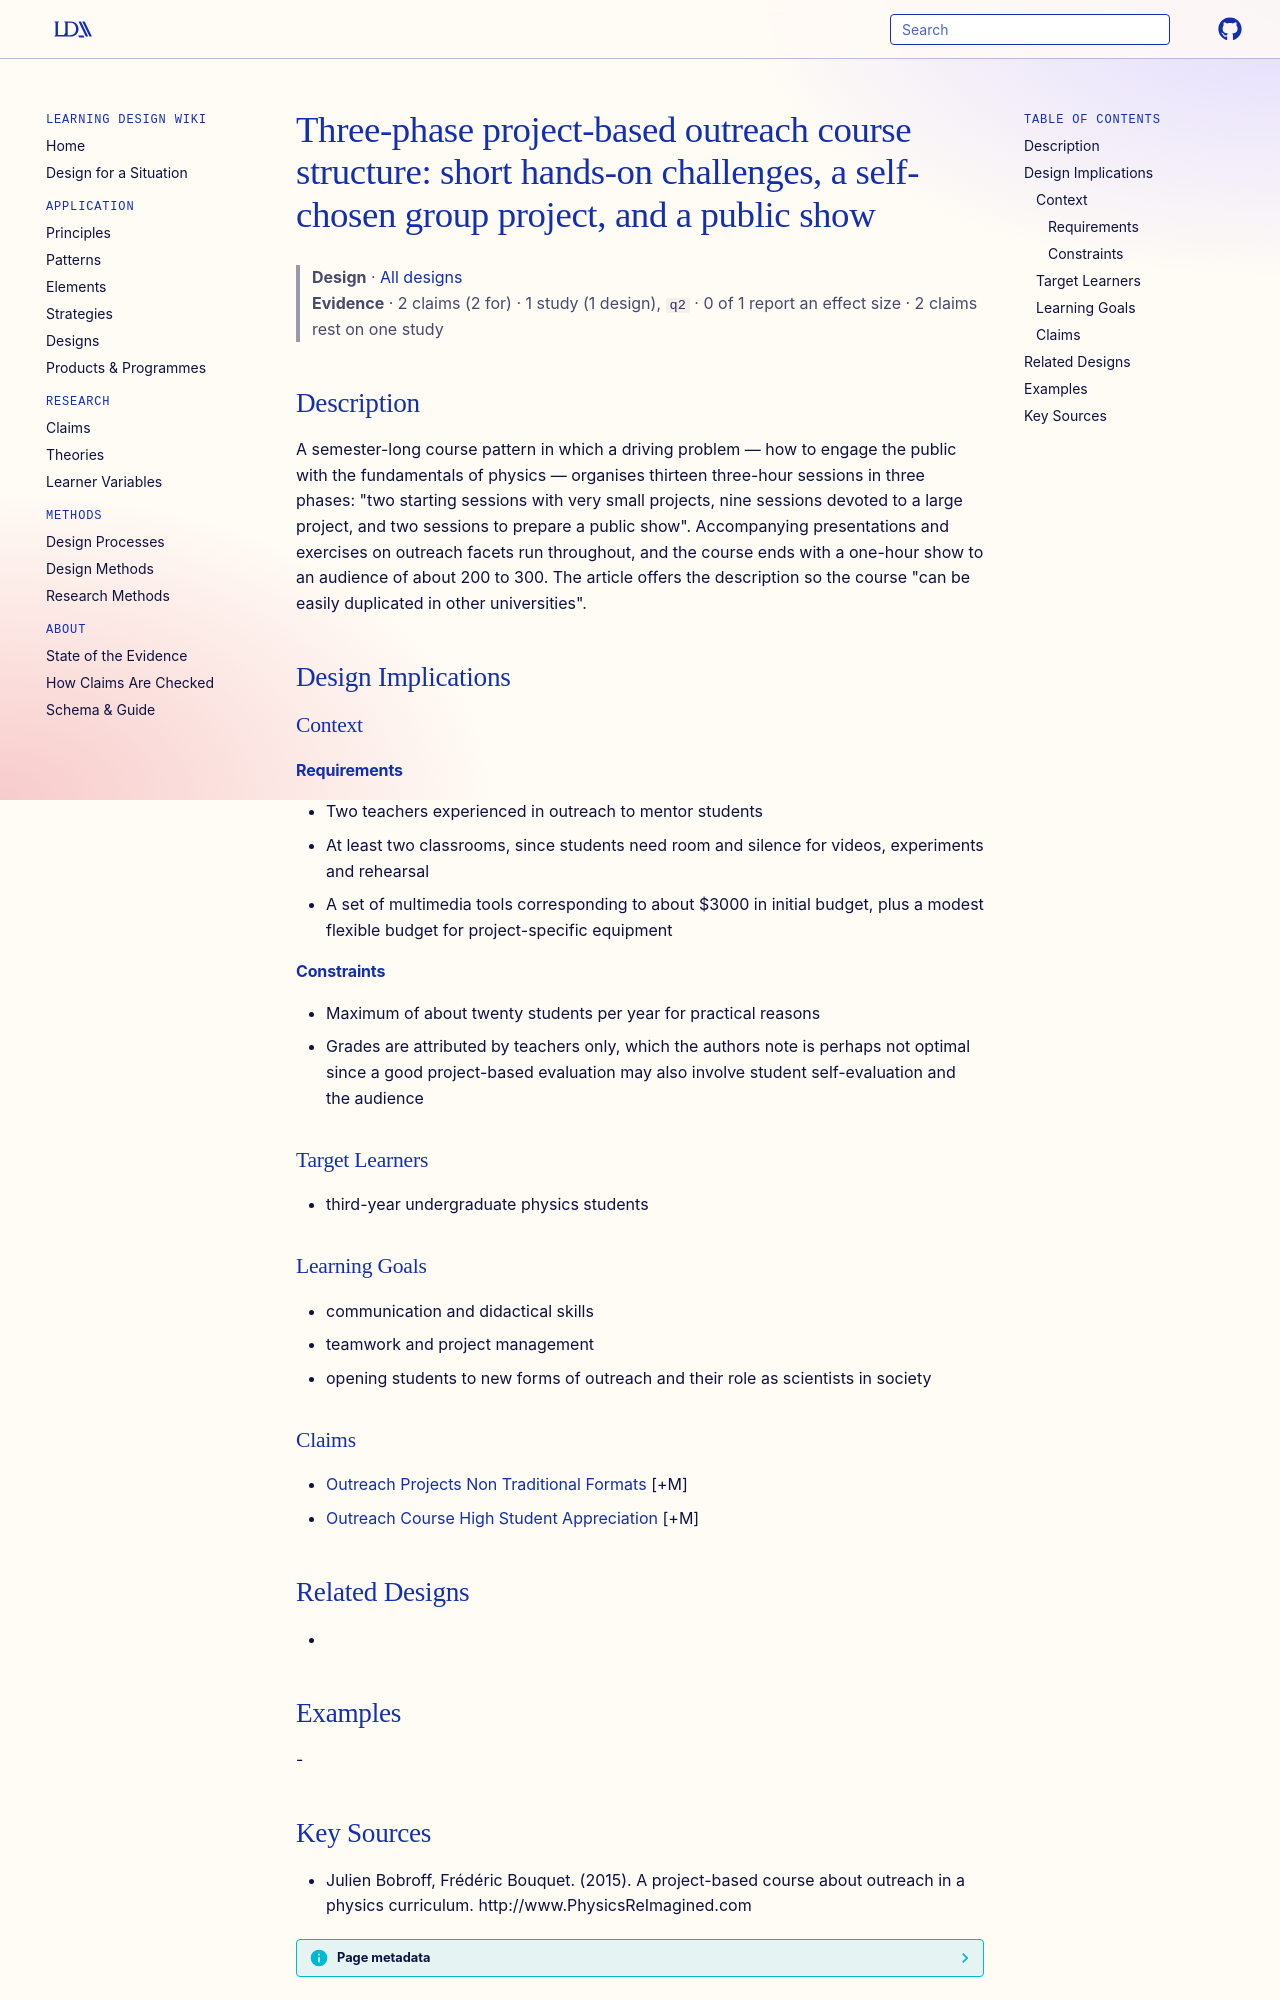

repository: Learning-Design-Alliance/learning-wiki · page: designs/project-based-outreach-course-structure/index.html · generator: mkdocs

---
type: design
id: project-based-outreach-course-structure
title: "Three-phase project-based outreach course structure: short hands-on challenges, a self-chosen group project, and a public show"
description: "A semester-long course pattern in which a driving problem — how to engage the public with the fundamentals of physics — organises thirteen three-hour sessions in three phases: \"two starting sessions with very small pr..."
status: review
generated:
  by: "process:settle-candidates"
  at: 2026-11-17
sources:
  - id: julien-bobroff-2015
    resource: "http://www.PhysicsReImagined.com"
    title: "Julien Bobroff, Frédéric Bouquet. (2015). A project-based course about outreach in a physics curriculum. http://www.PhysicsReImagined.com"
    author: Julien Bobroff, Frédéric Bouquet
---

# Three-phase project-based outreach course structure: short hands-on challenges, a self-chosen group project, and a public show

> **Design** · [All designs](index.md)
> **Evidence** · 2 claims (2 for) · 1 study (1 design), `q2` · 0 of 1 report an effect size · 2 claims rest on one study

## Description
A semester-long course pattern in which a driving problem — how to engage the public with the fundamentals of physics — organises thirteen three-hour sessions in three phases: "two starting sessions with very small projects, nine sessions devoted to a large project, and two sessions to prepare a public show". Accompanying presentations and exercises on outreach facets run throughout, and the course ends with a one-hour show to an audience of about 200 to 300. The article offers the description so the course "can be easily duplicated in other universities".

## Design Implications

### Context
#### Requirements
- Two teachers experienced in outreach to mentor students
- At least two classrooms, since students need room and silence for videos, experiments and rehearsal
- A set of multimedia tools corresponding to about $3000 in initial budget, plus a modest flexible budget for project-specific equipment
#### Constraints
- Maximum of about twenty students per year for practical reasons
- Grades are attributed by teachers only, which the authors note is perhaps not optimal since a good project-based evaluation may also involve student self-evaluation and the audience

### Target Learners
- third-year undergraduate physics students

### Learning Goals
- communication and didactical skills
- teamwork and project management
- opening students to new forms of outreach and their role as scientists in society

### Claims
- [Outreach Projects Non Traditional Formats](../claims/outreach-projects-non-traditional-formats.md) [+M]
- [Outreach Course High Student Appreciation](../claims/outreach-course-high-student-appreciation.md) [+M]

## Related Designs
- 

## Examples
-
